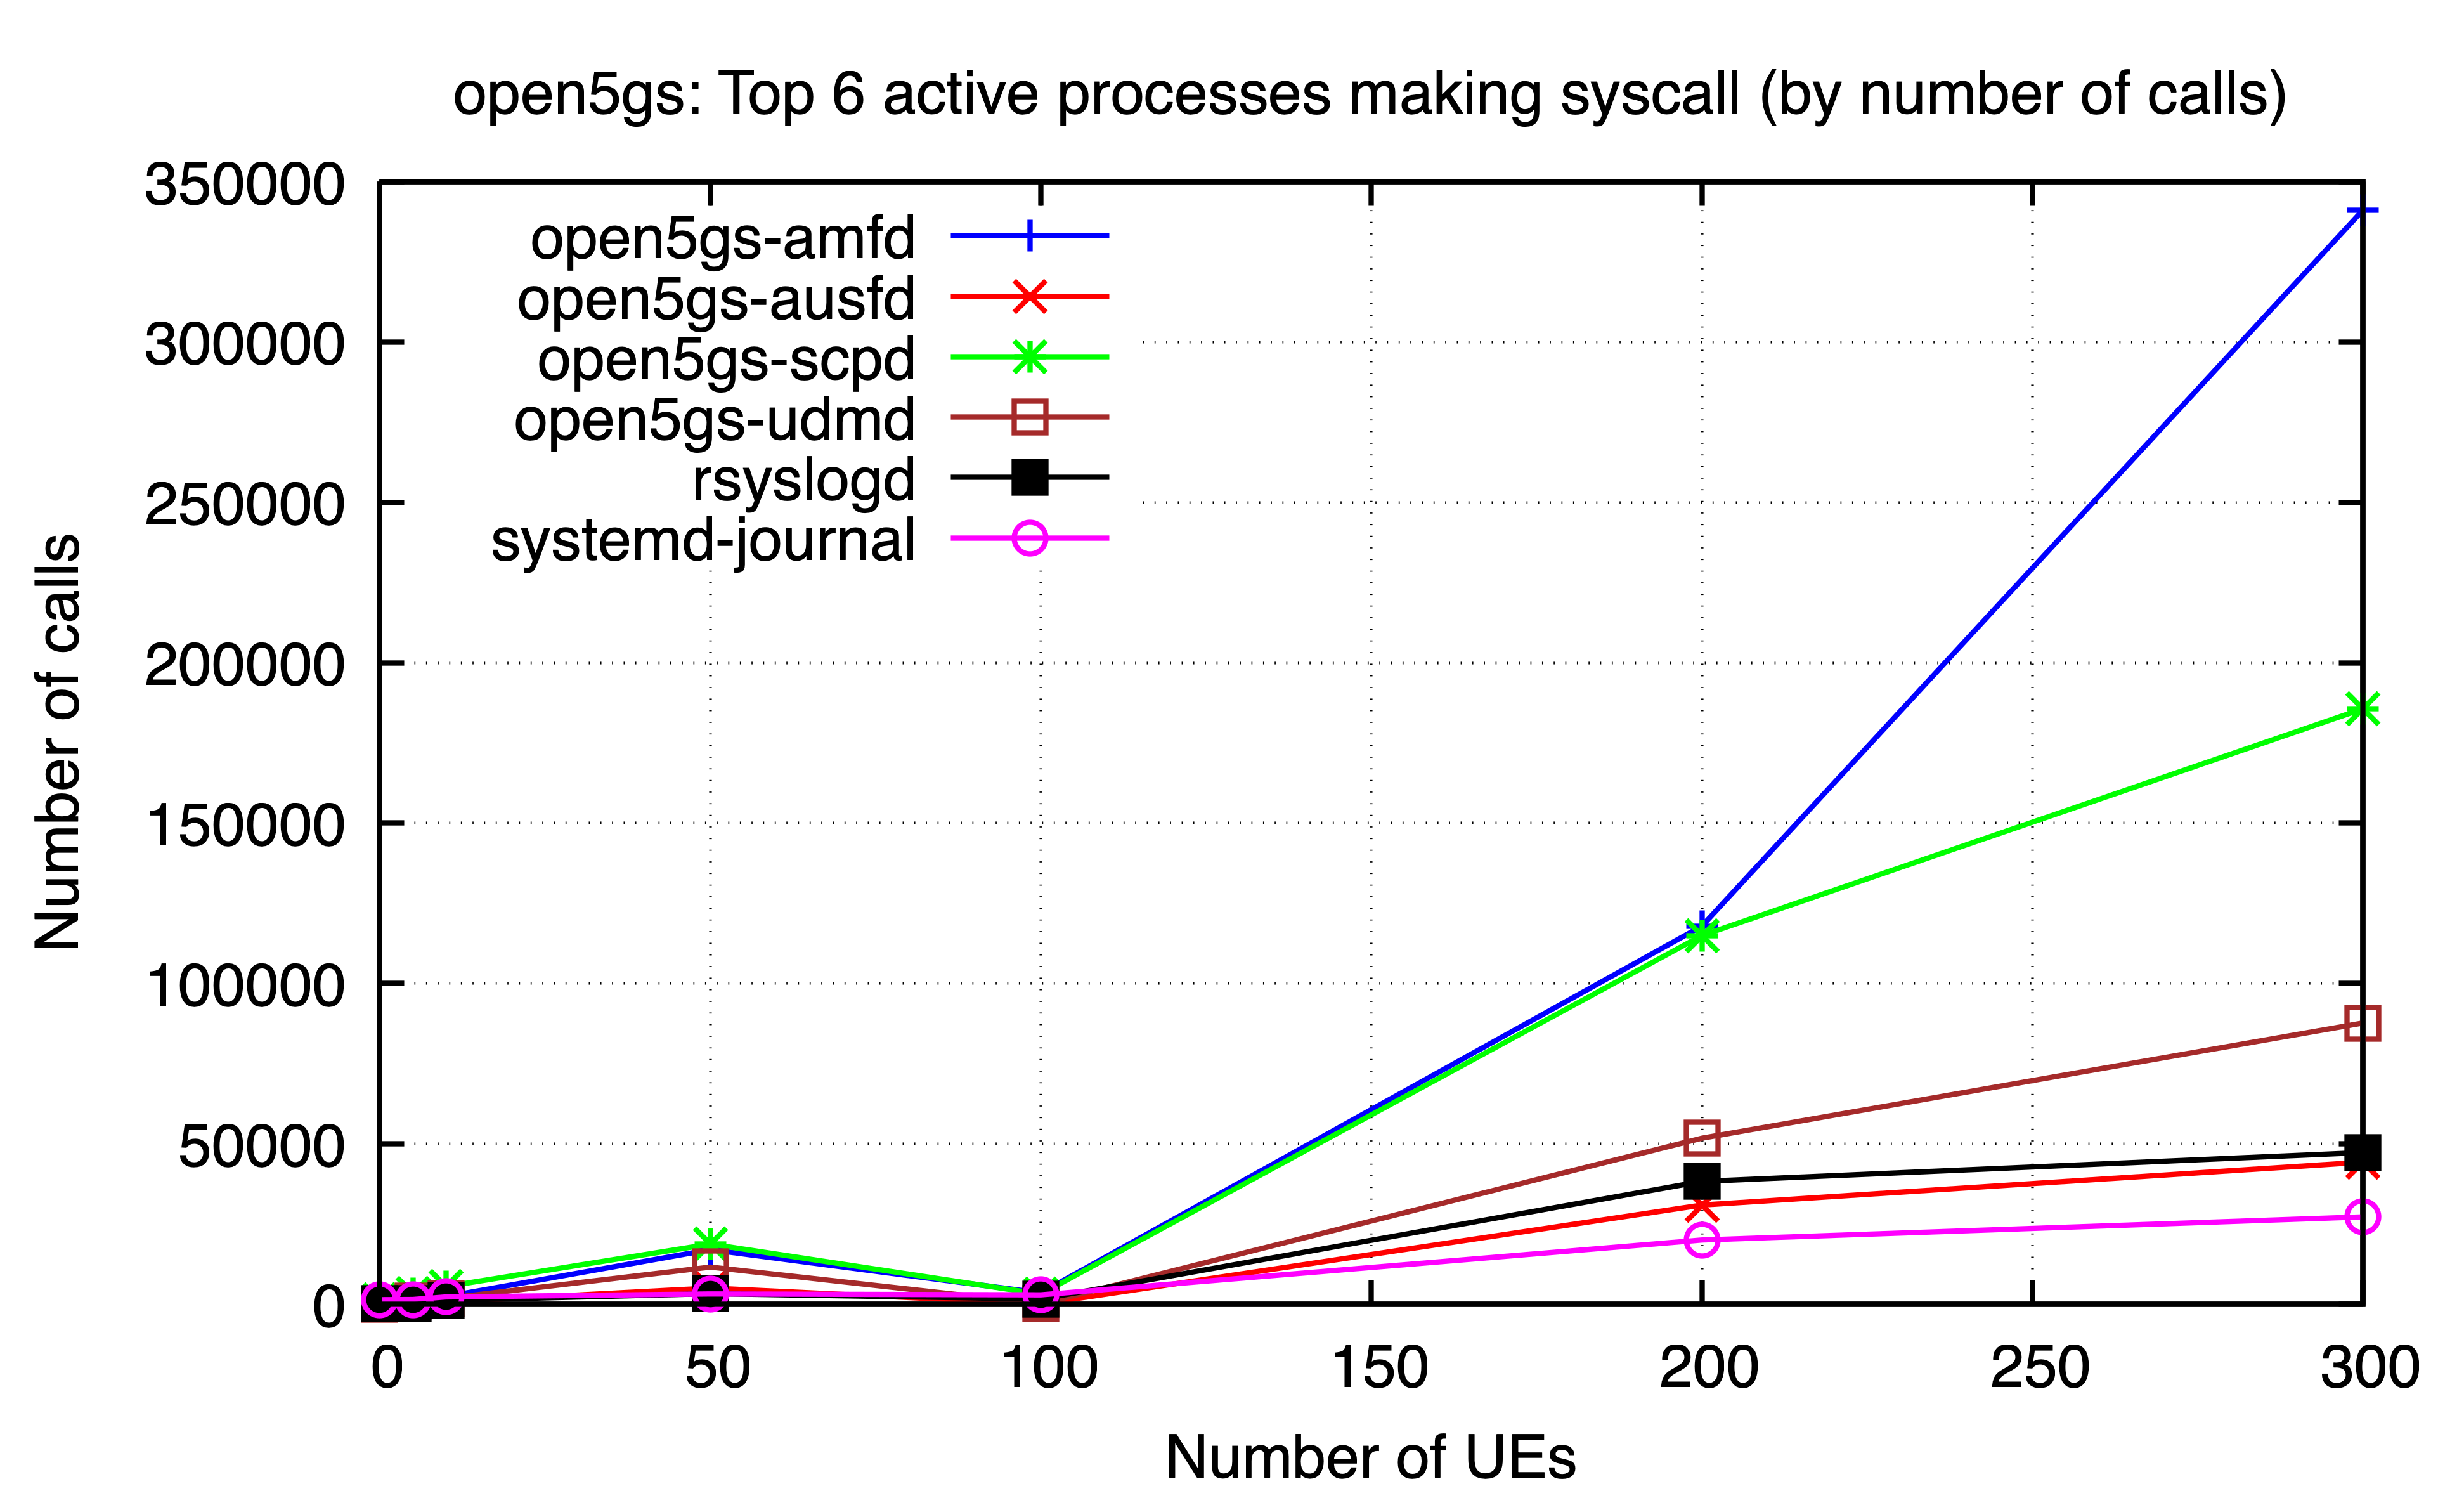

The table this chart was drawn from, first rows:
ues, open5gs-amfd, open5gs-ausfd, open5gs-scpd, open5gs-udmd, rsyslogd, systemd-journal
0, 219, 119, 1435, 103, 148, 1455
5, 1053, 359, 3389, 983, 338, 1521
10, 2436, 768, 5581, 1871, 1227, 2325
50, 17072, 5095, 18797, 11630, 3350, 3255
100, 3558, 151, 3187, 170, 1659, 2973
200, 117909, 30972, 114968, 51806, 38337, 20070
300, 341087, 44338, 185640, 87709, 47339, 27289
